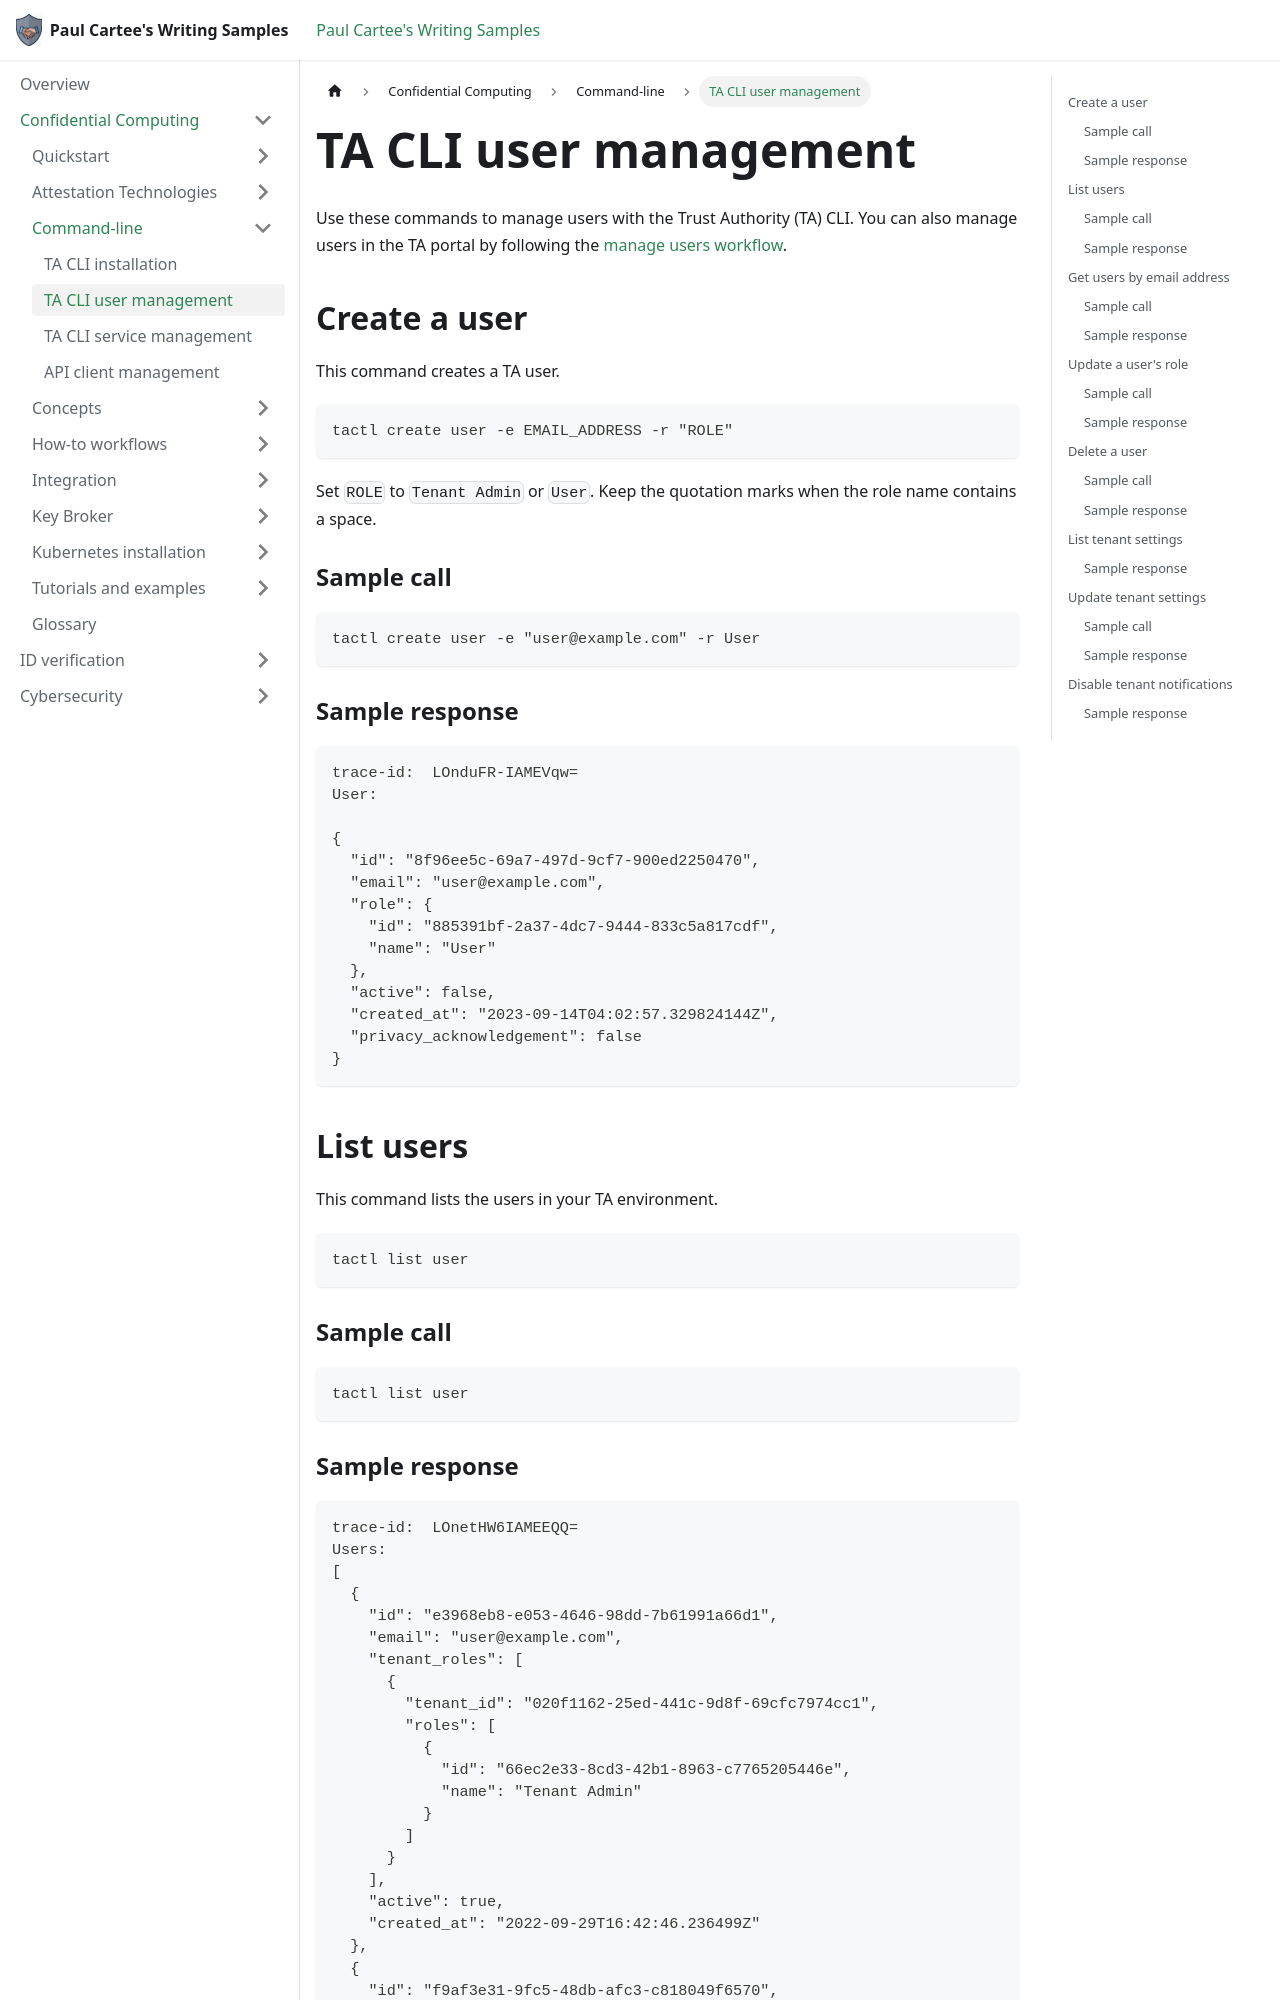

repository: pcartee/samples · page: Confidential Computing/Command-line/cli-user-commands/index.html · generator: docusaurus

---
title: TA CLI user management
description: Reference for using `tactl` to create, list, find, update, and delete Trust Authority users; manage tenant roles; and configure or disable email notifications for attestation failures.
author: pcartee
topic-type: Reference
date: "2023-08-17"
uid: cli-user-commands
sidebar_position: 2
---

Use these commands to manage users with the Trust Authority (TA) CLI. You can also manage users in the TA portal by following the [manage users workflow](../How-to%20workflows/howto-manage-users.md).

## Create a user

This command creates a TA user.

```bash
tactl create user -e EMAIL_ADDRESS -r "ROLE"
```

Set `ROLE` to `Tenant Admin` or `User`. Keep the quotation marks when the role name contains a space.

### Sample call

```bash
tactl create user -e "user@example.com" -r User
```

### Sample response

```text
trace-id:  LOnduFR-IAMEVqw=
User:

{
  "id": "8f96ee5c-69a7-497d-9cf7-900ed2250470",
  "email": "user@example.com",
  "role": {
    "id": "885391bf-2a37-4dc7-9444-833c5a817cdf",
    "name": "User"
  },
  "active": false,
  "created_at": "2023-09-14T04:02:57.329824144Z",
  "privacy_acknowledgement": false
}
```

## List users

This command lists the users in your TA environment.

```bash
tactl list user
```

### Sample call

```bash
tactl list user
```
